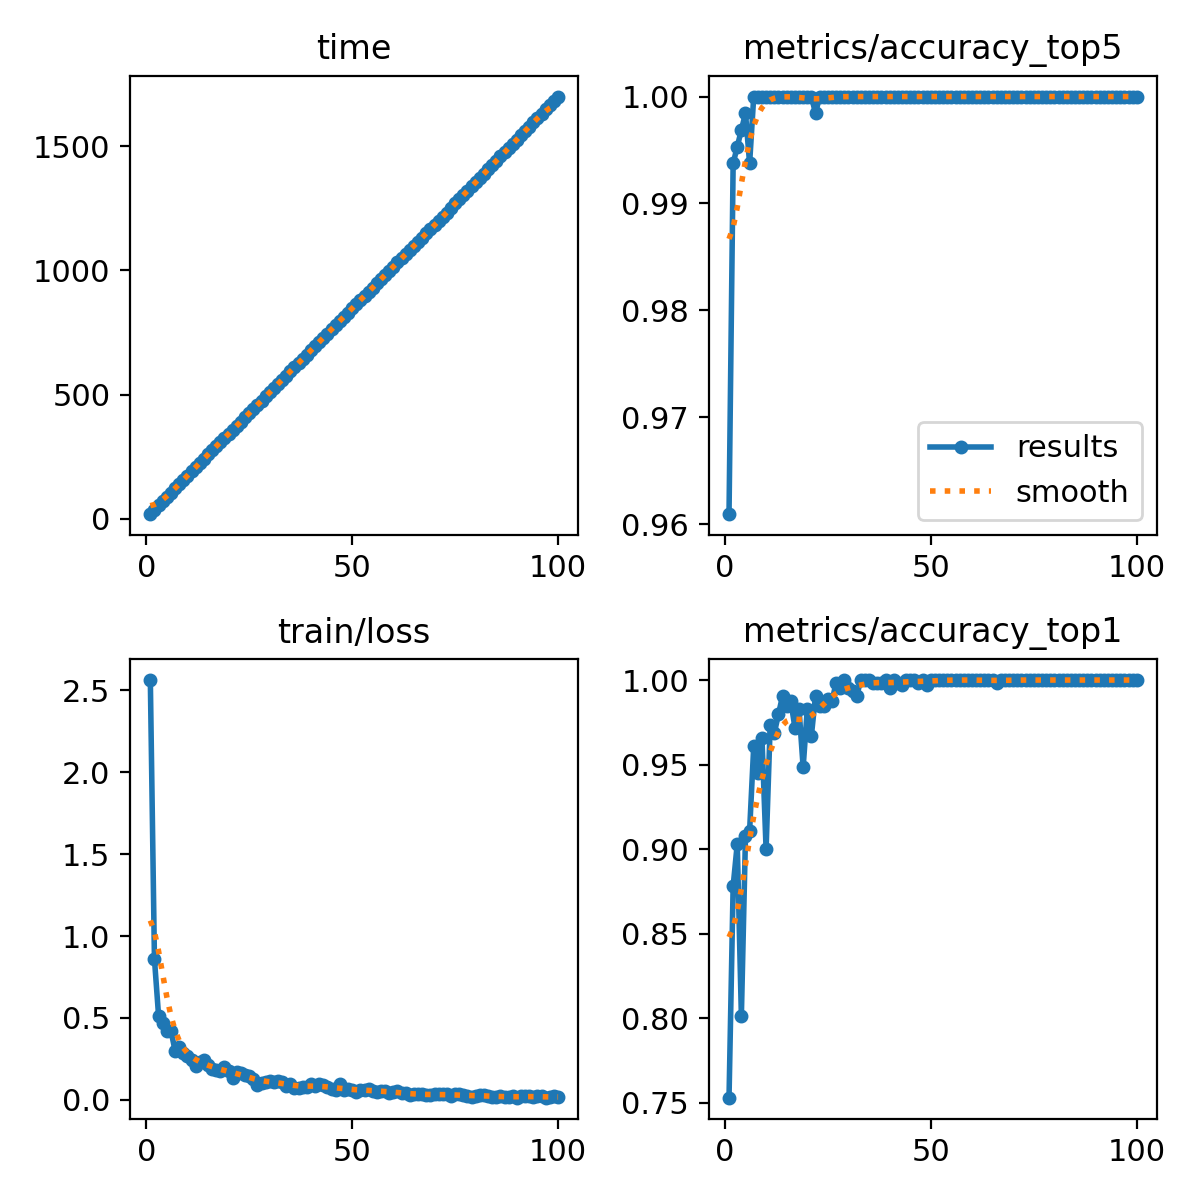

Values plotted in this chart, from the file beside it:
epoch, time, train/loss, metrics/accuracy_top1, metrics/accuracy_top5, val/loss, lr/pg0, lr/pg1, lr/pg2
1, 19.01, 2.562, 0.7531, 0.9609, 2.648, 0.0002329, 0.0002329, 0.0002329
2, 37.53, 0.8589, 0.8781, 0.9938, 2.276, 0.0004663, 0.0004663, 0.0004663
3, 54.57, 0.5138, 0.9031, 0.9953, 2.224, 0.0006949, 0.0006949, 0.0006949
4, 72.02, 0.4666, 0.8016, 0.9969, 2.309, 0.0006928, 0.0006928, 0.0006928
5, 88.94, 0.4181, 0.9078, 0.9984, 2.195, 0.0006857, 0.0006857, 0.0006857
6, 105.9, 0.4225, 0.9109, 0.9938, 2.196, 0.0006787, 0.0006787, 0.0006787
7, 123.1, 0.3009, 0.9609, 1, 2.149, 0.0006716, 0.0006716, 0.0006716
8, 139.7, 0.3226, 0.9453, 1, 2.154, 0.0006645, 0.0006645, 0.0006645
9, 157.1, 0.2844, 0.9656, 1, 2.139, 0.0006575, 0.0006575, 0.0006575
10, 174.2, 0.2681, 0.9, 1, 2.201, 0.0006504, 0.0006504, 0.0006504
11, 191, 0.2445, 0.9734, 1, 2.12, 0.0006433, 0.0006433, 0.0006433
12, 207.8, 0.2082, 0.9688, 1, 2.132, 0.0006362, 0.0006362, 0.0006362
13, 225.6, 0.2318, 0.9797, 1, 2.113, 0.0006292, 0.0006292, 0.0006292
14, 242.6, 0.2409, 0.9906, 1, 2.106, 0.0006221, 0.0006221, 0.0006221
15, 259.3, 0.2109, 0.9844, 1, 2.109, 0.000615, 0.000615, 0.000615
16, 275.9, 0.1871, 0.9875, 1, 2.102, 0.000608, 0.000608, 0.000608
17, 292.4, 0.1813, 0.9719, 1, 2.123, 0.0006009, 0.0006009, 0.0006009
18, 309.1, 0.1791, 0.9828, 1, 2.103, 0.0005938, 0.0005938, 0.0005938
19, 325.9, 0.2012, 0.9484, 1, 2.146, 0.0005868, 0.0005868, 0.0005868
20, 341.9, 0.1782, 0.9828, 1, 2.103, 0.0005797, 0.0005797, 0.0005797
21, 358.6, 0.136, 0.9672, 1, 2.12, 0.0005726, 0.0005726, 0.0005726
22, 375.2, 0.168, 0.9906, 0.9984, 2.095, 0.0005656, 0.0005656, 0.0005656
23, 391.9, 0.1669, 0.9844, 1, 2.106, 0.0005585, 0.0005585, 0.0005585
24, 408.5, 0.1515, 0.9844, 1, 2.107, 0.0005514, 0.0005514, 0.0005514
25, 425.4, 0.1442, 0.9891, 1, 2.101, 0.0005444, 0.0005444, 0.0005444
26, 441.9, 0.1283, 0.9875, 1, 2.096, 0.0005373, 0.0005373, 0.0005373
27, 459, 0.09159, 0.9984, 1, 2.087, 0.0005302, 0.0005302, 0.0005302
28, 475.6, 0.1058, 0.9953, 1, 2.091, 0.0005231, 0.0005231, 0.0005231
29, 492.7, 0.1087, 1, 1, 2.086, 0.0005161, 0.0005161, 0.0005161
30, 509.5, 0.117, 0.9953, 1, 2.092, 0.000509, 0.000509, 0.000509
31, 526.9, 0.1098, 0.9938, 1, 2.088, 0.0005019, 0.0005019, 0.0005019
32, 543.3, 0.1154, 0.9906, 1, 2.092, 0.0004949, 0.0004949, 0.0004949
33, 559.8, 0.1105, 1, 1, 2.086, 0.0004878, 0.0004878, 0.0004878
34, 576.5, 0.08694, 1, 1, 2.086, 0.0004807, 0.0004807, 0.0004807
35, 593.4, 0.09526, 1, 1, 2.083, 0.0004737, 0.0004737, 0.0004737
36, 610.4, 0.07324, 0.9984, 1, 2.082, 0.0004666, 0.0004666, 0.0004666
37, 627.2, 0.06959, 0.9984, 1, 2.082, 0.0004595, 0.0004595, 0.0004595
38, 644.2, 0.08021, 0.9984, 1, 2.083, 0.0004525, 0.0004525, 0.0004525
39, 661.4, 0.07583, 1, 1, 2.081, 0.0004454, 0.0004454, 0.0004454
40, 678.2, 0.09459, 0.9953, 1, 2.085, 0.0004383, 0.0004383, 0.0004383
41, 695.3, 0.08721, 1, 1, 2.083, 0.0004313, 0.0004313, 0.0004313
42, 712.2, 0.09554, 0.9984, 1, 2.084, 0.0004242, 0.0004242, 0.0004242
43, 729.1, 0.09045, 0.9969, 1, 2.084, 0.0004171, 0.0004171, 0.0004171
44, 746.1, 0.0776, 1, 1, 2.081, 0.0004101, 0.0004101, 0.0004101
45, 763, 0.0644, 1, 1, 2.079, 0.000403, 0.000403, 0.000403
46, 779.9, 0.06078, 1, 1, 2.081, 0.0003959, 0.0003959, 0.0003959
47, 796.9, 0.09524, 0.9984, 1, 2.082, 0.0003888, 0.0003888, 0.0003888
48, 813.6, 0.05959, 1, 1, 2.079, 0.0003818, 0.0003818, 0.0003818
49, 830.7, 0.06568, 0.9969, 1, 2.083, 0.0003747, 0.0003747, 0.0003747
50, 847.3, 0.06265, 1, 1, 2.079, 0.0003676, 0.0003676, 0.0003676
51, 864, 0.05069, 1, 1, 2.079, 0.0003606, 0.0003606, 0.0003606
52, 880.8, 0.0608, 1, 1, 2.079, 0.0003535, 0.0003535, 0.0003535
53, 897.6, 0.05974, 1, 1, 2.081, 0.0003464, 0.0003464, 0.0003464
54, 914.3, 0.06839, 1, 1, 2.079, 0.0003394, 0.0003394, 0.0003394
55, 931, 0.05237, 1, 1, 2.08, 0.0003323, 0.0003323, 0.0003323
56, 948, 0.05053, 1, 1, 2.079, 0.0003252, 0.0003252, 0.0003252
57, 964.7, 0.05536, 1, 1, 2.079, 0.0003182, 0.0003182, 0.0003182
58, 981.6, 0.0549, 1, 1, 2.079, 0.0003111, 0.0003111, 0.0003111
59, 998.3, 0.04274, 1, 1, 2.079, 0.000304, 0.000304, 0.000304
60, 1015, 0.04762, 1, 1, 2.079, 0.000297, 0.000297, 0.000297
... 40 more rows
